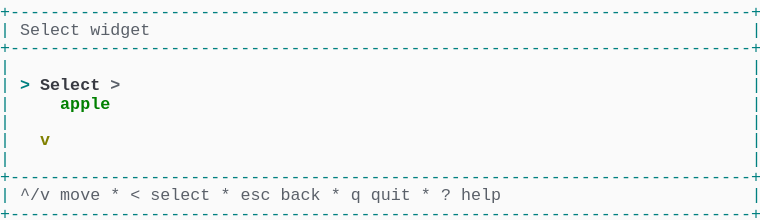
t = 0.00 s
t = 1.03 s: frame unchanged from t = 0.00 s, image omitted
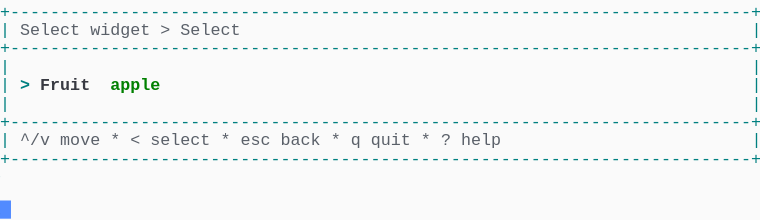
t = 1.98 s
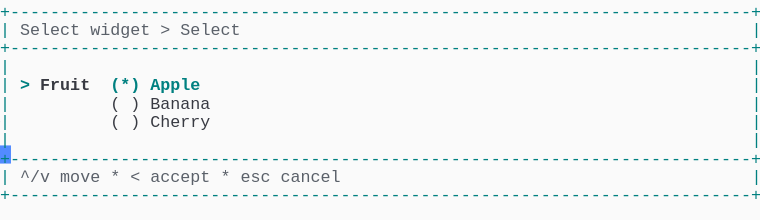
t = 2.80 s
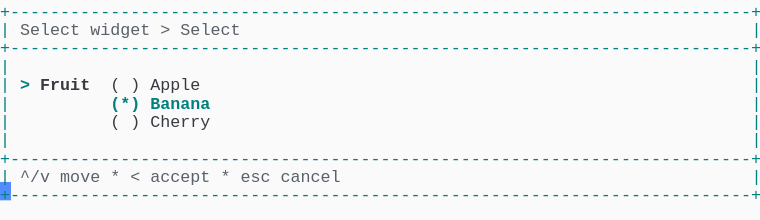
t = 3.69 s
t = 5.06 s: frame unchanged from t = 3.69 s, image omitted

The animated SVG that drew these frames (rendered in a browser with its animation timeline set to each time). Animation: 1 CSS @keyframes rule; one cycle of 5.75 s, repeats indefinitely.

<svg xmlns="http://www.w3.org/2000/svg" xmlns:xlink="http://www.w3.org/1999/xlink" width="760" height="220.44"><rect width="760" height="220.44" rx="0" ry="0" class="a"></rect><svg height="220.44" viewBox="0 0 76 22.044" width="760" xmlns="http://www.w3.org/2000/svg" xmlns:xlink="http://www.w3.org/1999/xlink"><style>.a{fill:rgb(250,250,250)}.b{font-family:Consolas,"Courier New",Courier,"Liberation Mono",monospace}.c{fill:rgb(0,128,128);white-space:pre}.d{fill:rgb(90,96,105);white-space:pre}.e{fill:rgb(56,58,66);white-space:pre}.f{fill:rgb(0,128,128);font-weight:bold;white-space:pre}.g{fill:rgb(56,58,66);font-weight:bold;white-space:pre}.h{fill:transparent}.i{fill:rgb(82,139,255)}.k{animation-duration:5.75s;animation-iteration-count:infinite;animation-name:j;animation-timing-function:steps(1,end)}.l{fill:rgb(90,96,105);font-weight:bold;white-space:pre}.m{fill:rgb(0,128,0);font-weight:bold;white-space:pre}.n{fill:rgb(128,128,0);font-weight:bold;white-space:pre}@keyframes j{0%{transform:translateX(-0px)}0%{transform:translateX(-76px)}23.9%{transform:translateX(-152px)}38%{transform:translateX(-228px)}52.2%{transform:translateX(-304px)}100%{transform:translateX(-380px)}}</style><g font-family="Consolas, &quot;Courier New&quot;, Courier, &quot;Liberation Mono&quot;, monospace" font-size="1.67" class="b"><defs><symbol id="1"><text x="0" y="1.67" class="c">+--------------------------------------------------------------------------+</text></symbol><symbol id="2"><text x="0" y="1.67" class="c">|</text><text x="75.14999999999999" y="1.67" class="c">|</text></symbol><symbol id="3"><text x="0" y="1.67" class="c">|</text><text x="2.004" y="1.67" class="d">^/v</text><text x="6.012" y="1.67" class="d">move</text><text x="11.021999999999998" y="1.67" class="d">*</text><text x="13.026" y="1.67" class="d">&lt;</text><text x="15.029999999999998" y="1.67" class="d">select</text><text x="22.043999999999997" y="1.67" class="d">*</text><text x="24.048" y="1.67" class="d">esc</text><text x="28.055999999999997" y="1.67" class="d">back</text><text x="33.065999999999995" y="1.67" class="d">*</text><text x="35.06999999999999" y="1.67" class="d">q</text><text x="37.074" y="1.67" class="d">quit</text><text x="42.083999999999996" y="1.67" class="d">*</text><text x="44.087999999999994" y="1.67" class="d">?</text><text x="46.09199999999999" y="1.67" class="d">help</text><text x="75.14999999999999" y="1.67" class="c">|</text></symbol><symbol id="4"><text x="0" y="1.67" class="c">|</text><text x="2.004" y="1.67" class="d">Select</text><text x="9.017999999999999" y="1.67" class="d">widget</text><text x="16.032" y="1.67" class="d">&gt;</text><text x="18.035999999999998" y="1.67" class="d">Select</text><text x="75.14999999999999" y="1.67" class="c">|</text></symbol><symbol id="5"><text x="0" y="1.67" class="c">|</text><text x="11.021999999999998" y="1.67" class="e">(</text><text x="13.026" y="1.67" class="e">)</text><text x="15.029999999999998" y="1.67" class="e">Cherry</text><text x="75.14999999999999" y="1.67" class="c">|</text></symbol><symbol id="6"><text x="0" y="1.67" class="c">|</text><text x="2.004" y="1.67" class="d">^/v</text><text x="6.012" y="1.67" class="d">move</text><text x="11.021999999999998" y="1.67" class="d">*</text><text x="13.026" y="1.67" class="d">&lt;</text><text x="15.029999999999998" y="1.67" class="d">accept</text><text x="22.043999999999997" y="1.67" class="d">*</text><text x="24.048" y="1.67" class="d">esc</text><text x="28.055999999999997" y="1.67" class="d">cancel</text><text x="75.14999999999999" y="1.67" class="c">|</text></symbol><symbol id="7"><text x="0" y="1.67" class="c">|</text><text x="2.004" y="1.67" class="f">&gt;</text><text x="4.008" y="1.67" class="g">Fruit</text><text x="11.021999999999998" y="1.67" class="e">(</text><text x="13.026" y="1.67" class="e">)</text><text x="15.029999999999998" y="1.67" class="e">Apple</text><text x="75.14999999999999" y="1.67" class="c">|</text></symbol><symbol id="8"><text x="0" y="1.67" class="c">|</text><text x="11.021999999999998" y="1.67" class="f">(*)</text><text x="15.029999999999998" y="1.67" class="f">Banana</text><text x="75.14999999999999" y="1.67" class="c">|</text></symbol><symbol id="a"><rect height="12" width="76" x="0" y="0" class="h"></rect></symbol><symbol id="b"><rect height="1.837" width="1.1022" class="i"></rect></symbol></defs><rect height="22.044" width="76" class="a"></rect><g class="k"><svg x="0" y="0" width="456"><svg x="0"><use xlink:href="#a"></use><use xlink:href="#b" x="-0.0040000000000000036" y="0"></use></svg><svg x="76"><use xlink:href="#a"></use><use xlink:href="#b" x="75.996" y="20.031999999999996"></use><use xlink:href="#1" y="0"></use><text x="0" y="3.5069999999999997" class="c">|</text><text x="2.004" y="3.5069999999999997" class="d">Select</text><text x="9.017999999999999" y="3.5069999999999997" class="d">widget</text><text x="75.14999999999999" y="3.5069999999999997" class="c">|</text><use xlink:href="#1" y="3.674"></use><use xlink:href="#2" y="5.511"></use><text x="0" y="9.018" class="c">|</text><text x="2.004" y="9.018" class="f">&gt;</text><text x="4.008" y="9.018" class="g">Select</text><text x="11.021999999999998" y="9.018" class="l">&gt;</text><text x="75.14999999999999" y="9.018" class="c">|</text><text x="0" y="10.855" class="c">|</text><text x="6.012" y="10.855" class="m">apple</text><text x="75.14999999999999" y="10.855" class="c">|</text><use xlink:href="#2" y="11.022"></use><text x="0" y="14.529" class="c">|</text><text x="4.008" y="14.529" class="n">v</text><text x="75.14999999999999" y="14.529" class="c">|</text><use xlink:href="#2" y="14.696"></use><use xlink:href="#1" y="16.533"></use><use xlink:href="#3" y="18.37"></use><use xlink:href="#1" y="20.206999999999997"></use></svg><svg x="152"><use xlink:href="#a"></use><use xlink:href="#b" x="75.996" y="14.520999999999999"></use><use xlink:href="#1" y="0"></use><use xlink:href="#4" y="1.837"></use><use xlink:href="#1" y="3.674"></use><use xlink:href="#2" y="5.511"></use><text x="0" y="9.018" class="c">|</text><text x="2.004" y="9.018" class="f">&gt;</text><text x="4.008" y="9.018" class="g">Fruit</text><text x="11.021999999999998" y="9.018" class="m">apple</text><text x="75.14999999999999" y="9.018" class="c">|</text><use xlink:href="#2" y="9.185"></use><use xlink:href="#1" y="11.022"></use><use xlink:href="#3" y="12.859"></use><use xlink:href="#1" y="14.696"></use></svg><svg x="228"><use xlink:href="#a"></use><use xlink:href="#b" x="75.996" y="18.195"></use><use xlink:href="#1" y="0"></use><use xlink:href="#4" y="1.837"></use><use xlink:href="#1" y="3.674"></use><use xlink:href="#2" y="5.511"></use><text x="0" y="9.018" class="c">|</text><text x="2.004" y="9.018" class="f">&gt;</text><text x="4.008" y="9.018" class="g">Fruit</text><text x="11.021999999999998" y="9.018" class="f">(*)</text><text x="15.029999999999998" y="9.018" class="f">Apple</text><text x="75.14999999999999" y="9.018" class="c">|</text><text x="0" y="10.855" class="c">|</text><text x="11.021999999999998" y="10.855" class="e">(</text><text x="13.026" y="10.855" class="e">)</text><text x="15.029999999999998" y="10.855" class="e">Banana</text><text x="75.14999999999999" y="10.855" class="c">|</text><use xlink:href="#5" y="11.022"></use><use xlink:href="#2" y="12.859"></use><use xlink:href="#1" y="14.696"></use><use xlink:href="#6" y="16.533"></use><use xlink:href="#1" y="18.37"></use></svg><svg x="304"><use xlink:href="#a"></use><use xlink:href="#b" x="75.996" y="18.195"></use><use xlink:href="#1" y="0"></use><use xlink:href="#4" y="1.837"></use><use xlink:href="#1" y="3.674"></use><use xlink:href="#2" y="5.511"></use><use xlink:href="#7" y="7.348"></use><use xlink:href="#8" y="9.185"></use><use xlink:href="#5" y="11.022"></use><use xlink:href="#2" y="12.859"></use><use xlink:href="#1" y="14.696"></use><use xlink:href="#6" y="16.533"></use><use xlink:href="#1" y="18.37"></use></svg><svg x="380"><use xlink:href="#a"></use><use xlink:href="#b" x="0.996" y="20.031999999999996"></use><use xlink:href="#1" y="0"></use><use xlink:href="#4" y="1.837"></use><use xlink:href="#1" y="3.674"></use><use xlink:href="#2" y="5.511"></use><use xlink:href="#7" y="7.348"></use><use xlink:href="#8" y="9.185"></use><use xlink:href="#5" y="11.022"></use><use xlink:href="#2" y="12.859"></use><use xlink:href="#1" y="14.696"></use><use xlink:href="#6" y="16.533"></use><use xlink:href="#1" y="18.37"></use></svg></svg></g></g></svg></svg>
